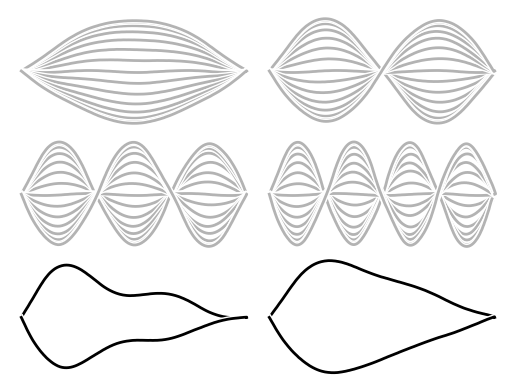

The matplotlib source for this figure:
# -*- coding: utf-8 -*-
"""
Created on Sun Aug 19 14:32:49 2018

[redacted]
"""

import matplotlib.pyplot as plt
import numpy as np
#%%

with plt.xkcd():
    fg,axes = plt.subplots(3,2,sharex=True)
    x = np.linspace(0,np.pi,200)
    y = np.cos(np.linspace(0,0.5*np.pi,8))
#    y = np.delete(y,0)
    y = np.concatenate((y[::-1],-y[::-1]))
    senos = []
    
    for k in range(1,5):
        ax = axes[np.unravel_index(k-1,axes.shape)]
    #    ax = plt.subplot(3,2,k)
    
        ax.axis('off')
        for amp in y:
            ax.plot(x,amp*np.sin(x*k),color='0.7')
        
        senos.append(np.sin(x*k))
#        ax.plot(x,senos[k-1],color = 'k',linewidth=2)
#        ax.plot(x,-senos[k-1],color = 'k',linewidth=2)
#        plt.xkcd()
        ax.set_ylim(-1.2,1.2)

    coef1 = np.linspace(1,4,4)**-1
    coef2 = np.exp(np.linspace(0,-3,4))
    
    suma1 = sum([s*c for s,c in zip(senos,coef1)])
    suma1 /= max(suma1)
    suma2 = sum([s*c for s,c in zip(senos,coef2)])
    suma2 /= max(suma2)
    
    ax = axes[np.unravel_index(4,axes.shape)]
#    plt.xkcd()
    ax.axis('off')
    ax.plot(x,suma1,color = 'k',linewidth=2)
    ax.plot(x,-suma1,color = 'k',linewidth=2)
    ax.set_ylim(-1.2,1.2)
    
    ax = axes[np.unravel_index(5,axes.shape)]
#    plt.xkcd()
    ax.axis('off')
    ax.plot(x,suma2,color = 'k',linewidth=2)
    ax.plot(x,-suma2,color = 'k',linewidth=2)
    ax.set_ylim(-1.1,1.1)
    
    plt.subplots_adjust(wspace=1e-5,hspace=1e-5)

plt.show()